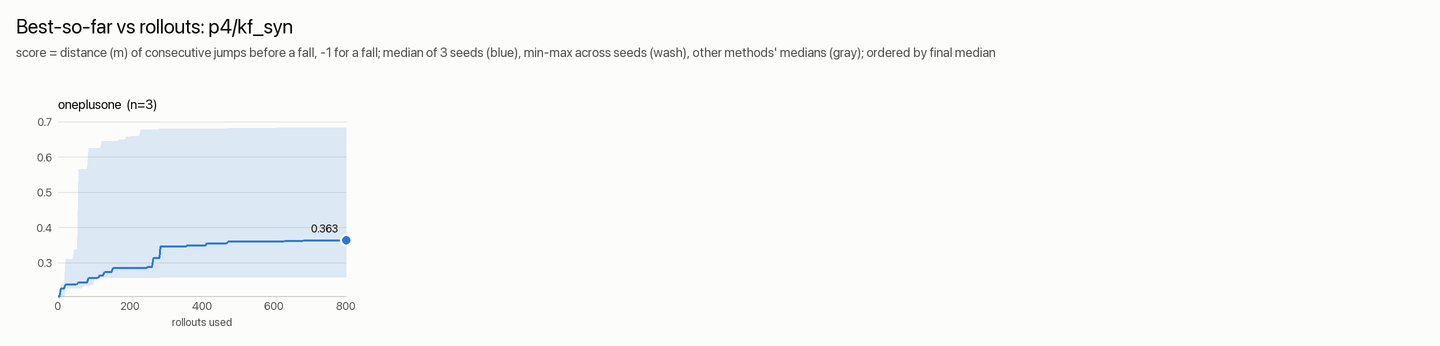

Values plotted in this chart, from the file beside it:
rollouts, oneplusone_median, oneplusone_min, oneplusone_max
1, -1.854, -1.854, -1.854
5, -0.521, -0.627, 0.217
9, 0.228, -0.543, 0.238
13, 0.228, 0.125, 0.238
17, 0.228, 0.125, 0.238
21, 0.238, 0.228, 0.309
25, 0.238, 0.228, 0.309
29, 0.238, 0.228, 0.309
33, 0.238, 0.228, 0.309
37, 0.238, 0.228, 0.309
41, 0.238, 0.228, 0.309
45, 0.238, 0.228, 0.336
49, 0.238, 0.228, 0.337
53, 0.24, 0.228, 0.337
57, 0.245, 0.228, 0.565
61, 0.245, 0.228, 0.565
65, 0.245, 0.228, 0.565
69, 0.245, 0.233, 0.565
73, 0.245, 0.235, 0.565
77, 0.245, 0.235, 0.565
81, 0.245, 0.235, 0.565
85, 0.257, 0.235, 0.625
89, 0.257, 0.235, 0.625
93, 0.257, 0.237, 0.625
97, 0.257, 0.237, 0.625
101, 0.257, 0.254, 0.625
105, 0.257, 0.254, 0.625
109, 0.257, 0.254, 0.625
113, 0.259, 0.257, 0.625
117, 0.264, 0.257, 0.625
121, 0.264, 0.257, 0.645
125, 0.264, 0.257, 0.645
129, 0.274, 0.257, 0.645
133, 0.274, 0.257, 0.645
138, 0.274, 0.257, 0.645
142, 0.274, 0.257, 0.645
146, 0.274, 0.257, 0.645
150, 0.274, 0.257, 0.645
154, 0.286, 0.257, 0.645
158, 0.286, 0.257, 0.645
162, 0.286, 0.257, 0.645
166, 0.286, 0.257, 0.645
170, 0.286, 0.257, 0.648
174, 0.286, 0.257, 0.648
178, 0.286, 0.257, 0.648
182, 0.286, 0.257, 0.648
186, 0.286, 0.257, 0.648
190, 0.286, 0.257, 0.657
194, 0.286, 0.257, 0.657
198, 0.286, 0.257, 0.657
202, 0.286, 0.257, 0.659
206, 0.286, 0.257, 0.659
210, 0.286, 0.257, 0.659
214, 0.286, 0.257, 0.659
218, 0.286, 0.257, 0.659
222, 0.286, 0.257, 0.659
226, 0.286, 0.257, 0.659
230, 0.286, 0.257, 0.677
234, 0.286, 0.257, 0.677
238, 0.286, 0.257, 0.677
... 140 more rows
